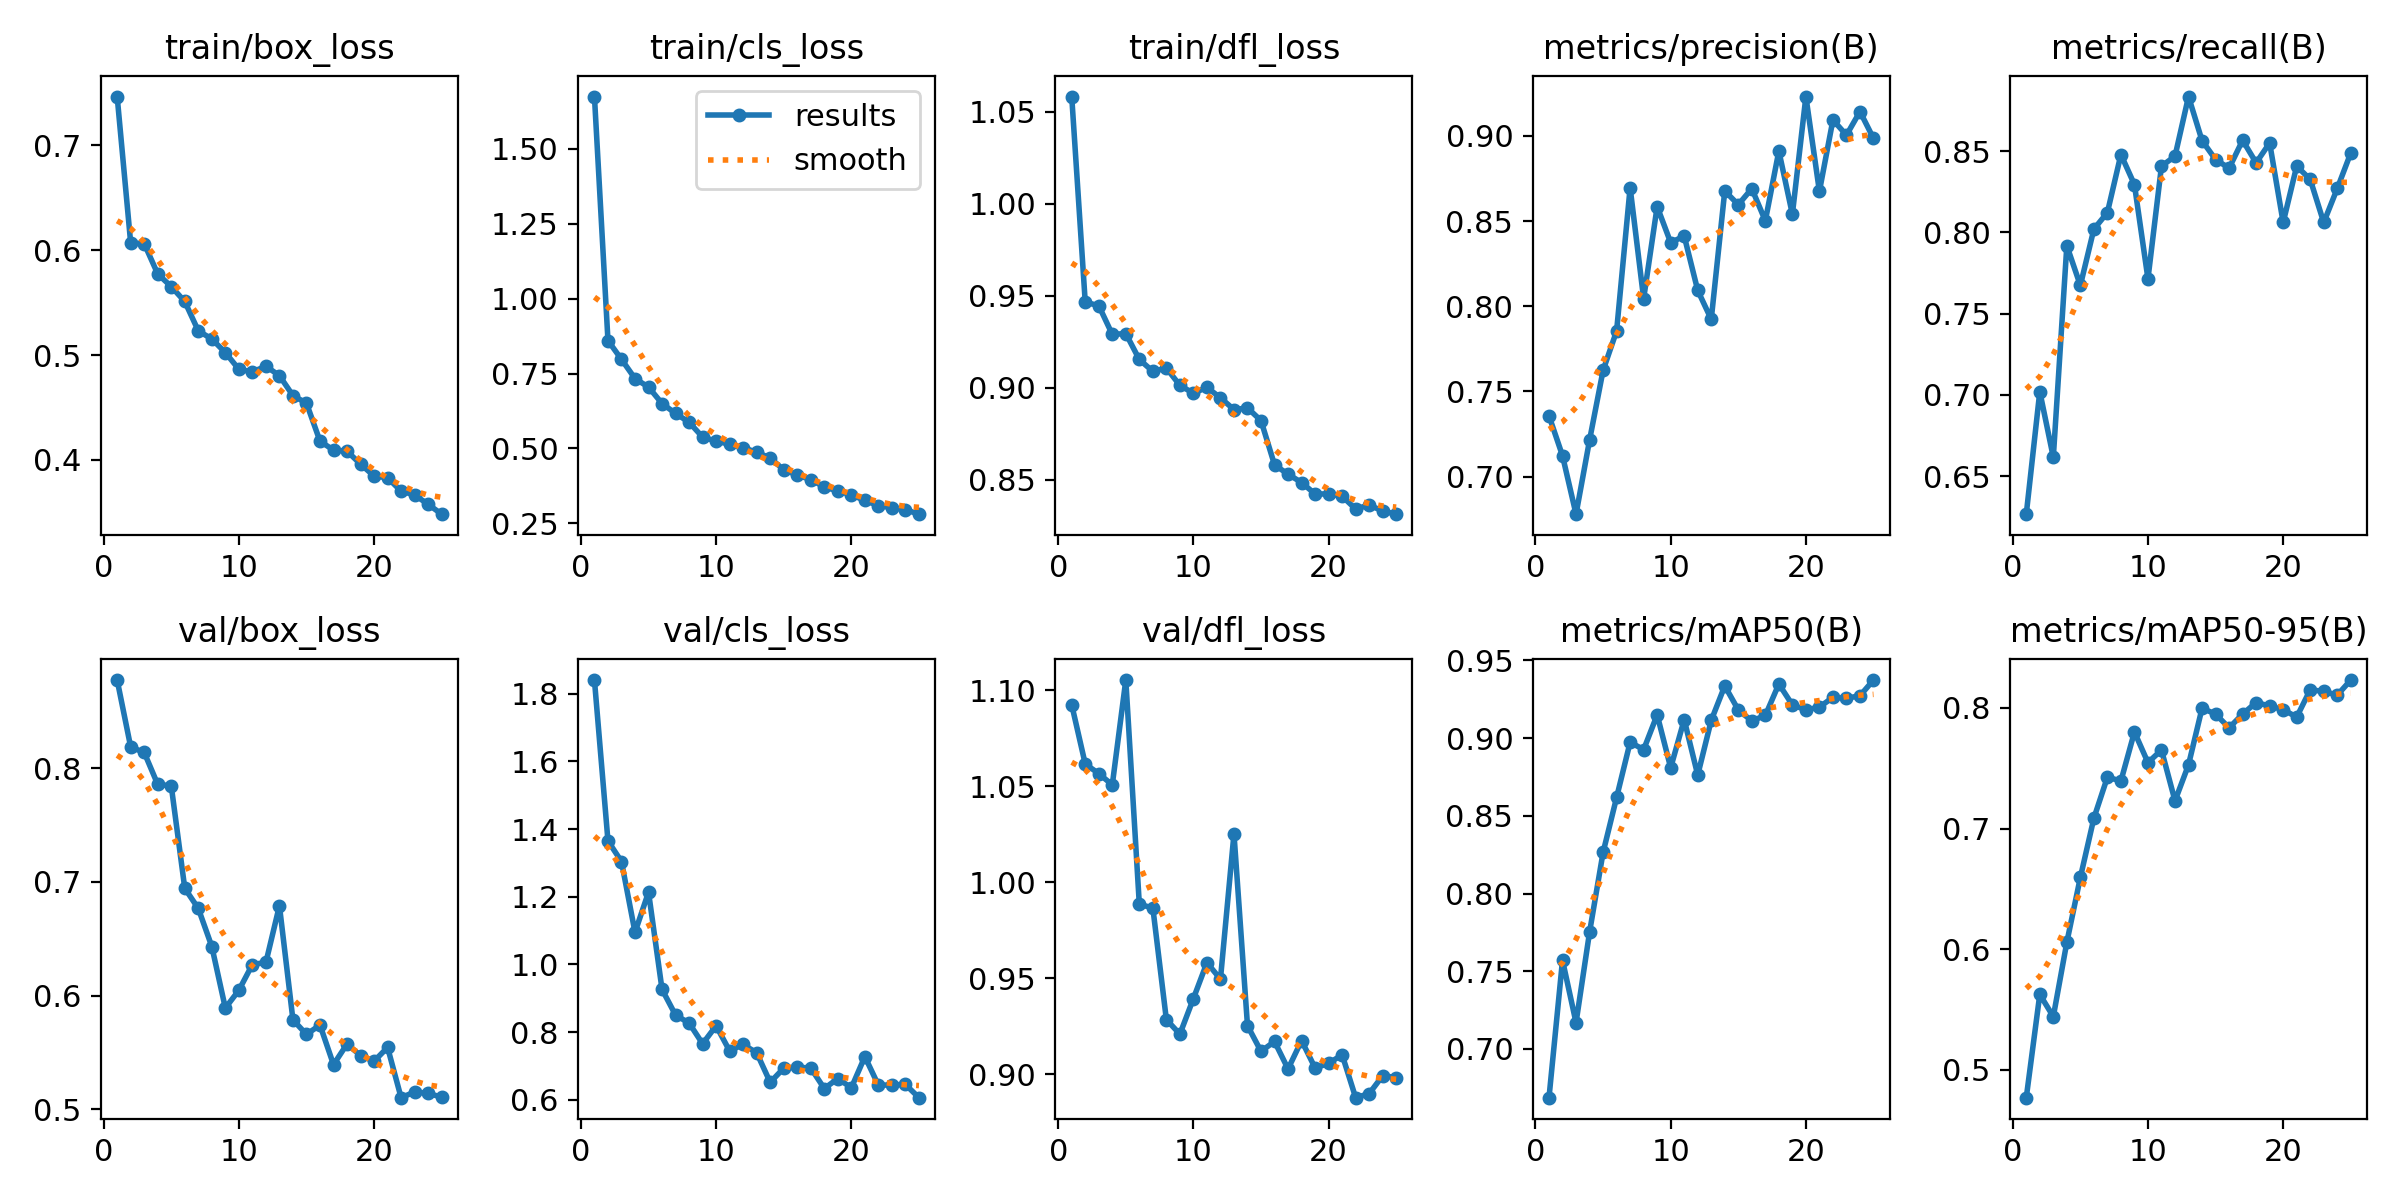

The file beside this chart, header and first rows:
epoch, time, train/box_loss, train/cls_loss, train/dfl_loss, metrics/precision(B), metrics/recall(B), metrics/mAP50(B), metrics/mAP50-95(B), val/box_loss, val/cls_loss, val/dfl_loss, lr/pg0, lr/pg1, lr/pg2
1, 94.13, 0.7466, 1.675, 1.058, 0.7357, 0.6265, 0.6686, 0.477, 0.8777, 1.84, 1.093, 0.0006471, 0.0006471, 0.0006471
2, 180.6, 0.6068, 0.8601, 0.9466, 0.7122, 0.702, 0.7571, 0.5626, 0.8188, 1.365, 1.062, 0.001262, 0.001262, 0.001262
3, 262.6, 0.6063, 0.7974, 0.9447, 0.6779, 0.6616, 0.7168, 0.5442, 0.8139, 1.304, 1.057, 0.001824, 0.001824, 0.001824
4, 345, 0.5774, 0.7333, 0.9291, 0.7214, 0.7918, 0.7751, 0.6058, 0.7858, 1.095, 1.051, 0.001762, 0.001762, 0.001762
5, 435.3, 0.5653, 0.7048, 0.9295, 0.7623, 0.7673, 0.8264, 0.6595, 0.7846, 1.214, 1.105, 0.001683, 0.001683, 0.001683
6, 517.3, 0.5511, 0.65, 0.9154, 0.7855, 0.802, 0.8618, 0.7086, 0.6944, 0.9261, 0.9886, 0.001604, 0.001604, 0.001604
7, 600.9, 0.5231, 0.6168, 0.909, 0.8696, 0.8122, 0.8974, 0.7426, 0.6767, 0.8502, 0.9868, 0.001525, 0.001525, 0.001525
8, 682, 0.5153, 0.5874, 0.9108, 0.8045, 0.848, 0.8926, 0.7395, 0.6432, 0.8269, 0.9286, 0.001446, 0.001446, 0.001446
9, 762.8, 0.5024, 0.5379, 0.9014, 0.8585, 0.8294, 0.915, 0.7801, 0.5891, 0.7657, 0.921, 0.001366, 0.001366, 0.001366
10, 843.9, 0.4865, 0.524, 0.8971, 0.8373, 0.7714, 0.8809, 0.7547, 0.6047, 0.8187, 0.9395, 0.001287, 0.001287, 0.001287
11, 924.7, 0.4839, 0.5145, 0.9003, 0.8412, 0.8408, 0.9119, 0.7651, 0.6273, 0.7443, 0.9582, 0.001208, 0.001208, 0.001208
12, 1006, 0.4894, 0.5023, 0.8946, 0.8093, 0.8469, 0.8762, 0.723, 0.6292, 0.7636, 0.9497, 0.001129, 0.001129, 0.001129
13, 1087, 0.4804, 0.4875, 0.8882, 0.7923, 0.8837, 0.9115, 0.7529, 0.6791, 0.7388, 1.025, 0.00105, 0.00105, 0.00105
14, 1168, 0.4614, 0.4679, 0.8891, 0.8677, 0.8565, 0.9337, 0.7997, 0.5787, 0.6517, 0.9254, 0.0009704, 0.0009704, 0.0009704
15, 1249, 0.4542, 0.4287, 0.8822, 0.8596, 0.8449, 0.9182, 0.795, 0.5659, 0.6935, 0.912, 0.0008912, 0.0008912, 0.0008912
16, 1328, 0.4179, 0.4114, 0.8582, 0.869, 0.8396, 0.9111, 0.7835, 0.5741, 0.6963, 0.9172, 0.000812, 0.000812, 0.000812
17, 1406, 0.4093, 0.3957, 0.8531, 0.8501, 0.8567, 0.9146, 0.7949, 0.5393, 0.694, 0.9029, 0.0007328, 0.0007328, 0.0007328
18, 1485, 0.4084, 0.3718, 0.8486, 0.8911, 0.8429, 0.9349, 0.8045, 0.5574, 0.6333, 0.9176, 0.0006536, 0.0006536, 0.0006536
19, 1563, 0.396, 0.3578, 0.8424, 0.854, 0.8551, 0.9214, 0.8016, 0.5473, 0.663, 0.9033, 0.0005744, 0.0005744, 0.0005744
20, 1654, 0.3846, 0.3454, 0.8424, 0.9231, 0.8061, 0.9182, 0.7986, 0.5423, 0.6355, 0.9058, 0.0004952, 0.0004952, 0.0004952
21, 1733, 0.383, 0.3263, 0.8412, 0.8674, 0.8408, 0.92, 0.7924, 0.5544, 0.7277, 0.9103, 0.000416, 0.000416, 0.000416
22, 1811, 0.3702, 0.309, 0.8342, 0.9094, 0.8327, 0.9263, 0.8151, 0.5102, 0.6431, 0.8879, 0.0003368, 0.0003368, 0.0003368
23, 1892, 0.3666, 0.3023, 0.8364, 0.9004, 0.8061, 0.9256, 0.8137, 0.5152, 0.6441, 0.89, 0.0002576, 0.0002576, 0.0002576
24, 1971, 0.3577, 0.2954, 0.8331, 0.9143, 0.8271, 0.9273, 0.8106, 0.5139, 0.6453, 0.8993, 0.0001784, 0.0001784, 0.0001784
25, 2073, 0.3482, 0.2806, 0.8314, 0.8985, 0.8489, 0.9374, 0.8231, 0.5107, 0.6064, 0.8984, 9.92e-05, 9.92e-05, 9.92e-05
